Photos from the image-classification dataset "images" in the GitHub repository GiancarlosMamaniBenitez/Seminario1. Its 4 classes are: durazno, mandarin, manzana, platano.

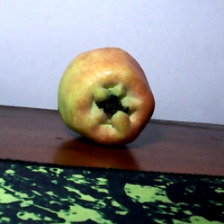
Label: manzana

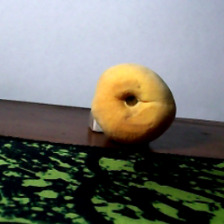
Label: durazno

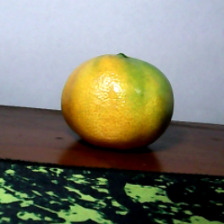
Label: mandarin

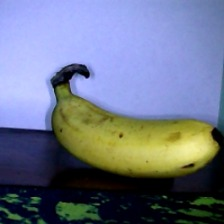
Label: platano

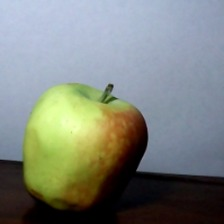
Label: manzana

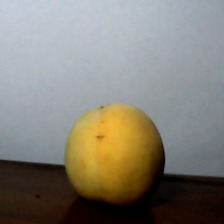
Label: durazno
